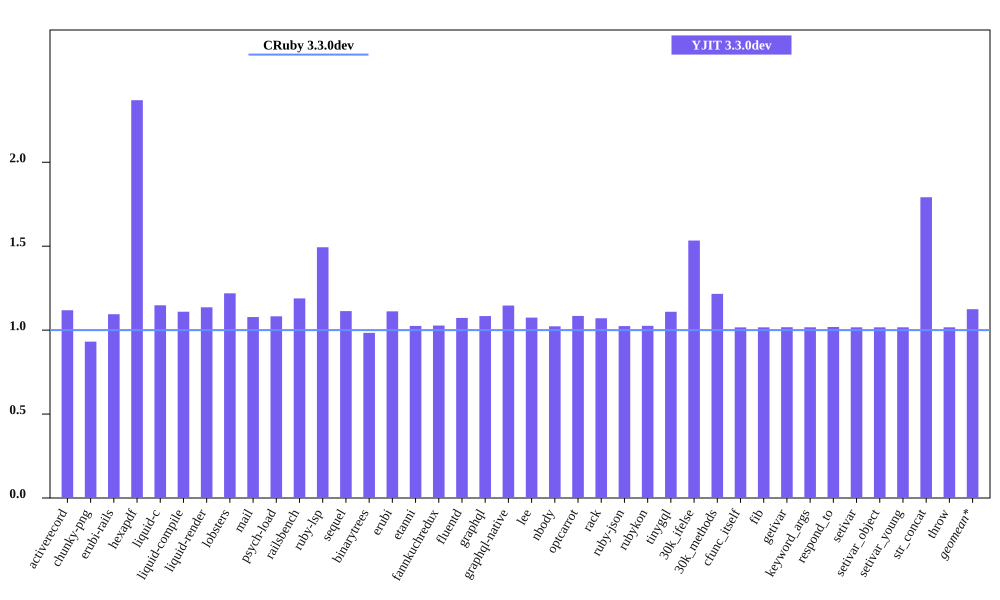

The data file committed next to this chart (first rows):
bench, CRuby 3.3.0dev mem (MiB), YJIT 3.3.0dev mem (MiB), Inline Code, Outlined Code, YJIT Mem overhead
activerecord, 50.82, 56.84, 1, 1
chunky-png, 50.44, 46.98, 1, 1
erubi-rails, 90.52, 99.1, 2, 2
hexapdf, 131.1, 310.7, 2, 2
liquid-c, 33.97, 39.0, 1, 1
liquid-compile, 33.43, 37.09, 1, 1
liquid-render, 34.35, 39.02, 1, 1
lobsters, 276.2, 336.8, 9, 7
mail, 44.15, 47.59, 1, 1
psych-load, 33.21, 35.95, 1, 1
railsbench, 85.37, 101.5, 3, 3
ruby-lsp, 88.16, 131.7, 6, 5
sequel, 35.84, 39.9, 1, 1
binarytrees, 26.35, 25.92, 1, 1
erubi, 27.73, 30.83, 1, 1
etanni, 21.59, 22.12, 1, 1
fannkuchredux, 19.86, 20.4, 1, 1
fluentd, 611.5, 655.9, 1, 1
graphql, 38.29, 41.49, 1, 1
graphql-native, 36.05, 41.33, 1, 1
lee, 33.23, 35.71, 1, 1
nbody, 19.8, 20.25, 1, 1
optcarrot, 58.27, 63.2, 1, 1
rack, 29.12, 31.18, 1, 1
ruby-json, 20.95, 21.45, 1, 1
rubykon, 46.13, 47.31, 1, 1
tinygql, 26.7, 29.62, 1, 1
30k_ifelse, 62.77, 96.27, 6, 5
30k_methods, 54.89, 66.74, 2, 2
cfunc_itself, 19.77, 20.09, 1, 1
fib, 19.77, 20.09, 1, 1
getivar, 19.77, 20.11, 1, 1
keyword_args, 19.77, 20.11, 1, 1
respond_to, 19.77, 20.14, 1, 1
setivar, 19.77, 20.1, 1, 1
setivar_object, 19.77, 20.1, 1, 1
setivar_young, 19.77, 20.11, 1, 1
str_concat, 46.08, 82.56, 1, 1
throw, 19.77, 20.1, 1, 1
